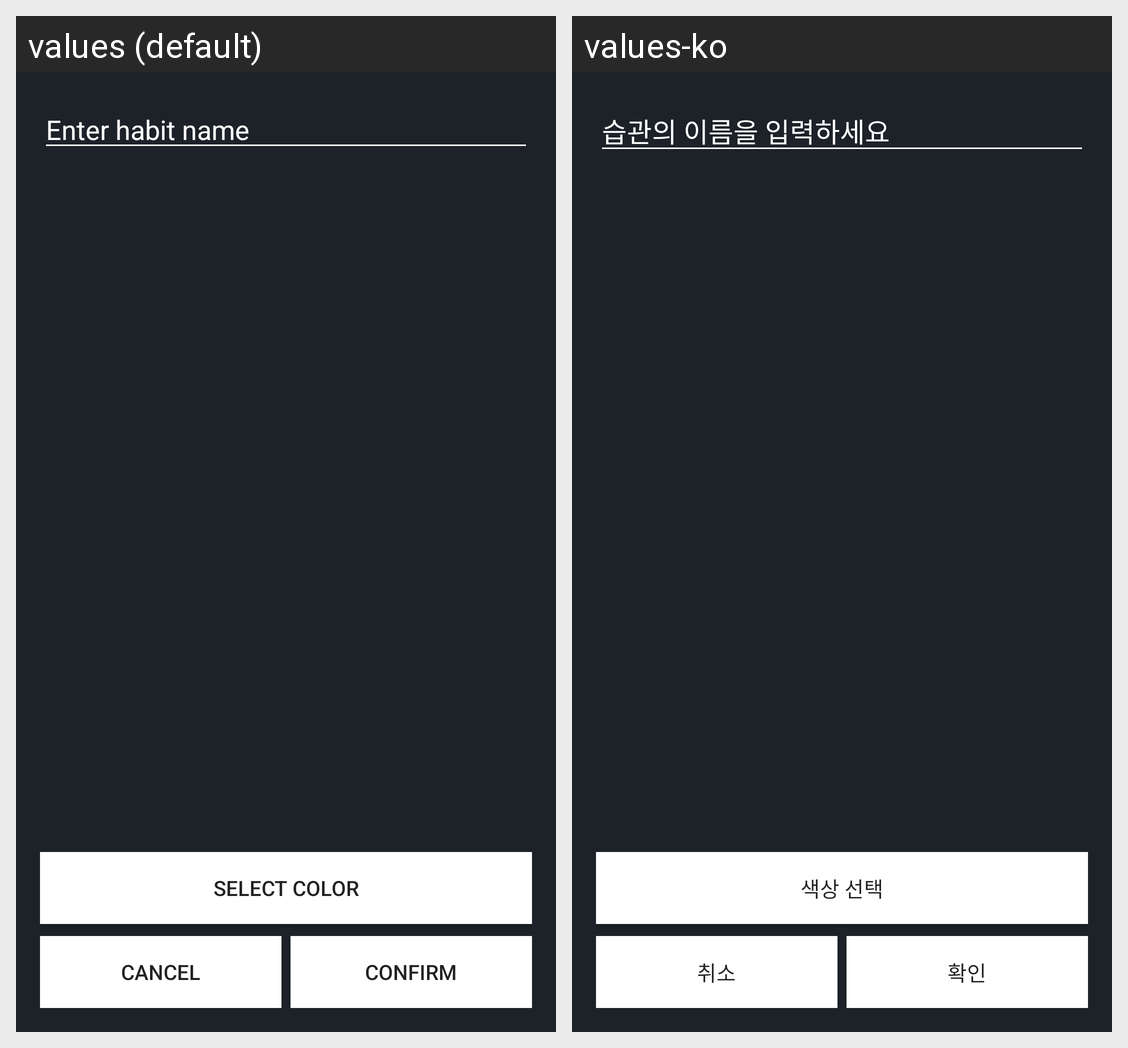

For this localized Android screen grid, give each drawn string resource with its value in every locale shown.
Android screen res/layout/dialog_add_habit.xml rendered under 2 locales, left to right: values (default), values-ko. Device: Nexus 5 (rendered at 1080×1920; each locale shown at half size, 540×960, under a caption strip naming it); theme AppTheme.NoTitle.
Strings drawn on this screen, with the default value and each locale's value (text and hints the layout hard-codes, and strings that could not be matched under every locale, appear in the picture but are not listed):

input_habit_name
  values: Enter habit name
  values-ko: 습관의 이름을 입력하세요

select_background_color
  values: Select color
  values-ko: 색상 선택

cancel_habit
  values: Cancel
  values-ko: 취소

confirm_habit
  values: Confirm
  values-ko: 확인
